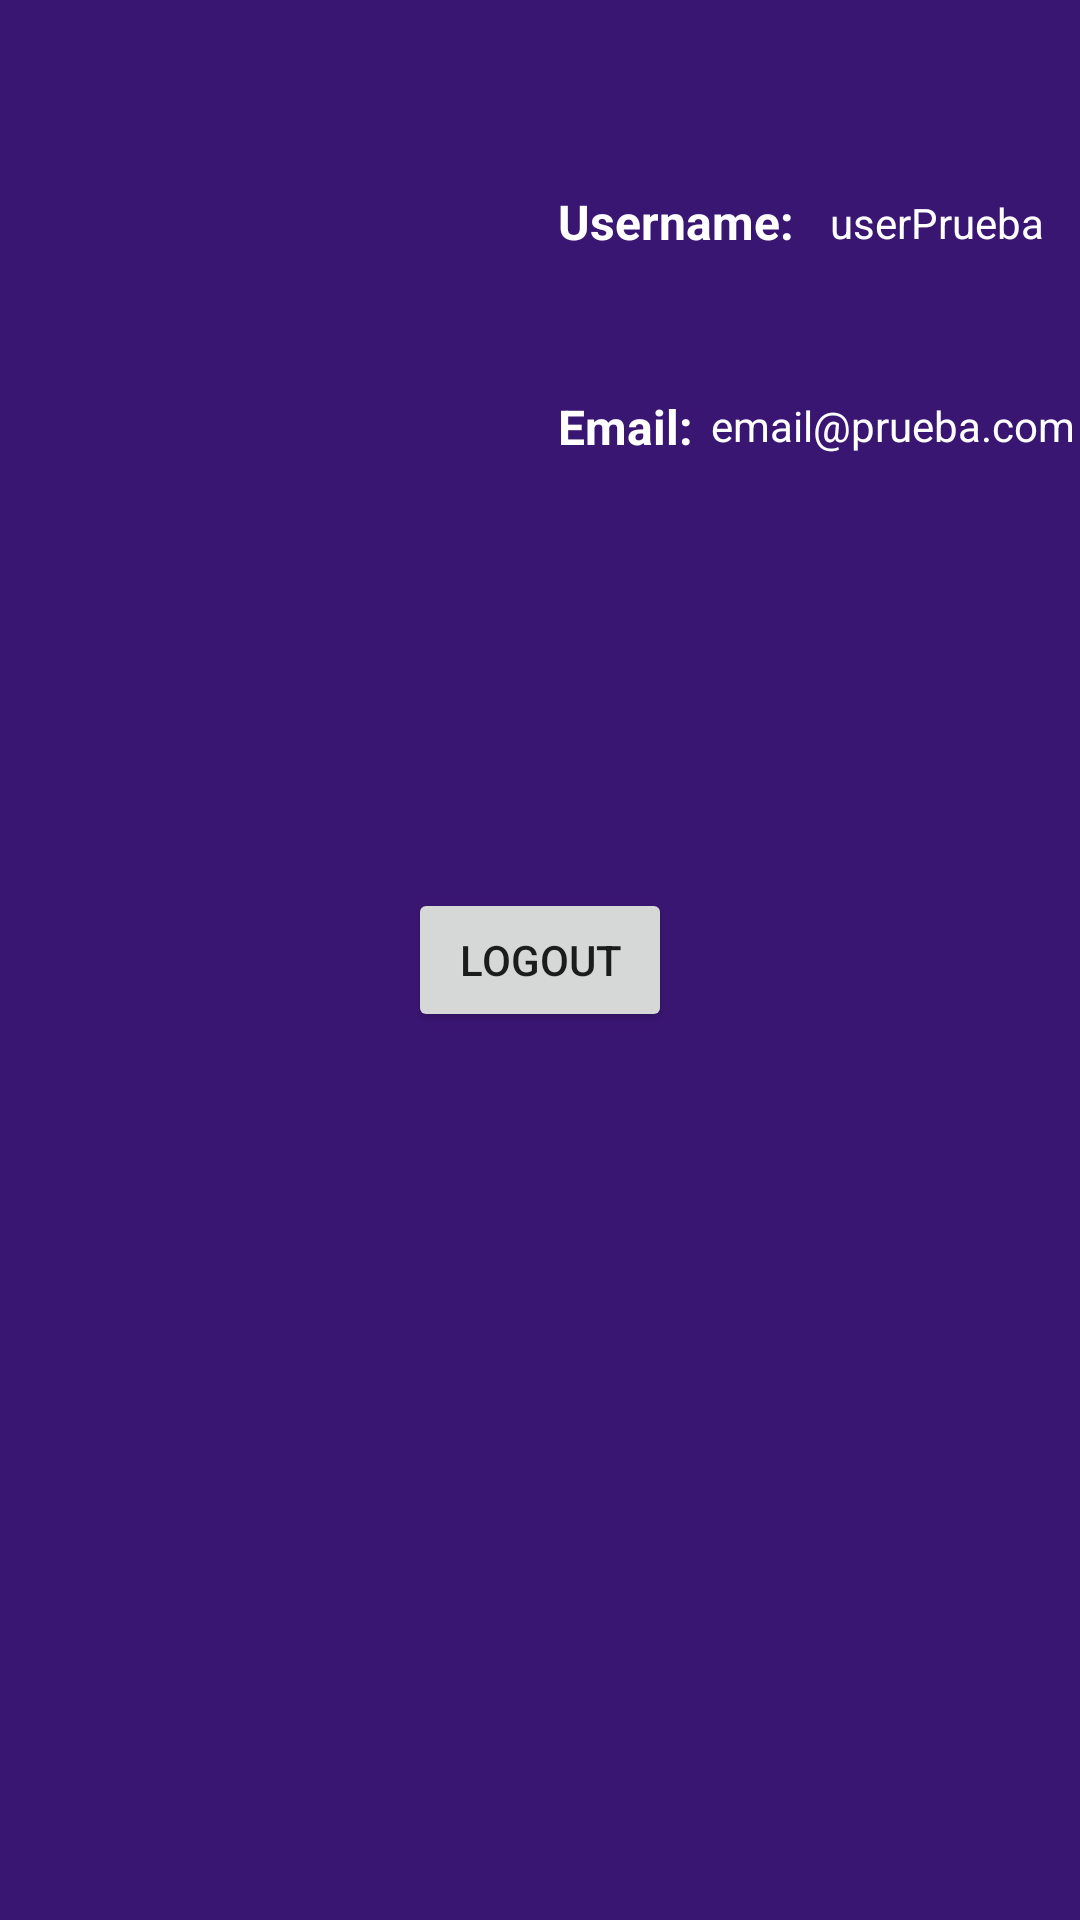

Layout XML and referenced resources for this Android screen:
<!-- AndroidManifest.xml: application theme Theme.CinePlus -->
<!-- res/layout/fragment_profile.xml -->
<?xml version="1.0" encoding="utf-8"?>
<androidx.constraintlayout.widget.ConstraintLayout xmlns:android="http://schemas.android.com/apk/res/android"
    xmlns:app="http://schemas.android.com/apk/res-auto"
    xmlns:tools="http://schemas.android.com/tools"
    android:id="@+id/frameLayout4"
    android:layout_width="match_parent"
    android:layout_height="match_parent"
    android:background="#3A1673"
    android:visibility="visible"
    tools:context=".fragments.ProfileFragment">

    <TextView
        android:id="@+id/lblMsgNoLogged"
        android:layout_width="0dp"
        android:layout_height="wrap_content"
        android:layout_marginStart="16dp"
        android:layout_marginTop="200dp"
        android:layout_marginEnd="16dp"
        android:layout_marginBottom="50dp"
        android:autoText="true"
        android:text="If you want to see your profile, you will need to loged."
        android:textAlignment="center"
        android:textColor="@color/white"
        android:textSize="14sp"
        android:textStyle="bold"
        android:visibility="invisible"
        app:layout_constraintBottom_toTopOf="@+id/btnGoToLogin"
        app:layout_constraintEnd_toEndOf="parent"
        app:layout_constraintHorizontal_bias="1.0"
        app:layout_constraintStart_toStartOf="parent"
        app:layout_constraintTop_toTopOf="parent" />

    <Button
        android:id="@+id/btnGoToLogin"
        android:layout_width="wrap_content"
        android:layout_height="wrap_content"
        android:layout_marginTop="15dp"
        android:text="GO TO LOGIN"
        android:visibility="invisible"
        app:layout_constraintEnd_toEndOf="parent"
        app:layout_constraintStart_toStartOf="parent"
        app:layout_constraintTop_toBottomOf="@+id/lblMsgNoLogged" />

    <Button
        android:id="@+id/btnLogout"
        android:layout_width="wrap_content"
        android:layout_height="wrap_content"
        android:text="Logout"
        android:visibility="visible"
        app:layout_constraintBottom_toBottomOf="parent"
        app:layout_constraintEnd_toEndOf="parent"
        app:layout_constraintStart_toStartOf="parent"
        app:layout_constraintTop_toTopOf="parent" />

    <androidx.constraintlayout.widget.Guideline
        android:id="@+id/guideline7"
        android:layout_width="wrap_content"
        android:layout_height="wrap_content"
        android:orientation="vertical"
        app:layout_constraintGuide_begin="176dp" />

    <androidx.constraintlayout.widget.Guideline
        android:id="@+id/guideline8"
        android:layout_width="wrap_content"
        android:layout_height="wrap_content"
        android:orientation="horizontal"
        app:layout_constraintGuide_begin="16dp" />

    <androidx.constraintlayout.widget.Guideline
        android:id="@+id/guideline9"
        android:layout_width="wrap_content"
        android:layout_height="wrap_content"
        android:orientation="horizontal"
        app:layout_constraintGuide_begin="200dp" />

    <ImageView
        android:id="@+id/imgProfile"
        android:layout_width="100dp"
        android:layout_height="100dp"
        app:layout_constraintBottom_toTopOf="@+id/guideline9"
        app:layout_constraintEnd_toStartOf="@+id/guideline7"
        app:layout_constraintHorizontal_bias="0.493"
        app:layout_constraintStart_toStartOf="parent"
        app:layout_constraintTop_toTopOf="@+id/guideline8"
        app:srcCompat="@drawable/img_profile_base"
        tools:src="@drawable/img_profile_base" />

    <TextView
        android:id="@+id/lblTitleUserNameProfile"
        android:layout_width="wrap_content"
        android:layout_height="wrap_content"
        android:layout_marginStart="10dp"
        android:text="Username:"
        android:textColor="@color/white"
        android:textSize="16sp"
        android:textStyle="bold"
        app:layout_constraintBottom_toTopOf="@+id/lblTitleEmailProfile"
        app:layout_constraintStart_toStartOf="@+id/guideline7"
        app:layout_constraintTop_toTopOf="@+id/guideline8" />

    <TextView
        android:id="@+id/lblTitleEmailProfile"
        android:layout_width="wrap_content"
        android:layout_height="wrap_content"
        android:layout_marginStart="10dp"
        android:text="Email: "
        android:textColor="@color/white"
        android:textSize="16sp"
        android:textStyle="bold"
        app:layout_constraintBottom_toTopOf="@+id/guideline9"
        app:layout_constraintStart_toStartOf="@+id/guideline7"
        app:layout_constraintTop_toBottomOf="@+id/lblTitleUserNameProfile" />

    <TextView
        android:id="@+id/lblUserNnnnameProfile"
        android:layout_width="wrap_content"
        android:layout_height="wrap_content"
        android:text="userPrueba"
        android:textColor="@color/white"
        app:layout_constraintBottom_toTopOf="@+id/lblEmailProfile"
        app:layout_constraintEnd_toEndOf="parent"
        app:layout_constraintStart_toEndOf="@+id/lblTitleUserNameProfile"
        app:layout_constraintTop_toTopOf="@+id/guideline8" />

    <TextView
        android:id="@+id/lblEmailProfile"
        android:layout_width="wrap_content"
        android:layout_height="wrap_content"
        android:text="email@prueba.com"
        android:textColor="@color/white"
        app:layout_constraintBottom_toTopOf="@+id/guideline9"
        app:layout_constraintEnd_toEndOf="parent"
        app:layout_constraintStart_toEndOf="@+id/lblTitleEmailProfile"
        app:layout_constraintTop_toBottomOf="@+id/lblUserNnnnameProfile" />

</androidx.constraintlayout.widget.ConstraintLayout>
<!-- resources referenced by this layout -->
<resources>
  <style name="Theme.CinePlus" parent="Theme.MaterialComponents.DayNight.DarkActionBar">
          
          <item name="colorPrimary">@color/purple_500</item>
          <item name="colorPrimaryVariant">@color/purple_700</item>
          <item name="colorOnPrimary">@color/white</item>
          
          <item name="colorSecondary">@color/teal_200</item>
          <item name="colorSecondaryVariant">@color/teal_700</item>
          <item name="colorOnSecondary">@color/black</item>
          
          <item name="android:statusBarColor">?attr/colorPrimaryVariant</item>
          
      </style>
  <!-- not gathered from this repository: default colours our renderer supplied (Android Studio template values) -->
  <color name="purple_500">#FF6200EE</color>
  <color name="purple_700">#FF3700B3</color>
  <color name="teal_200">#FF03DAC5</color>
  <color name="teal_700">#FF018786</color>
  <color name="black">#FF000000</color>
  <color name="white">#FFFFFFFF</color>
</resources>
